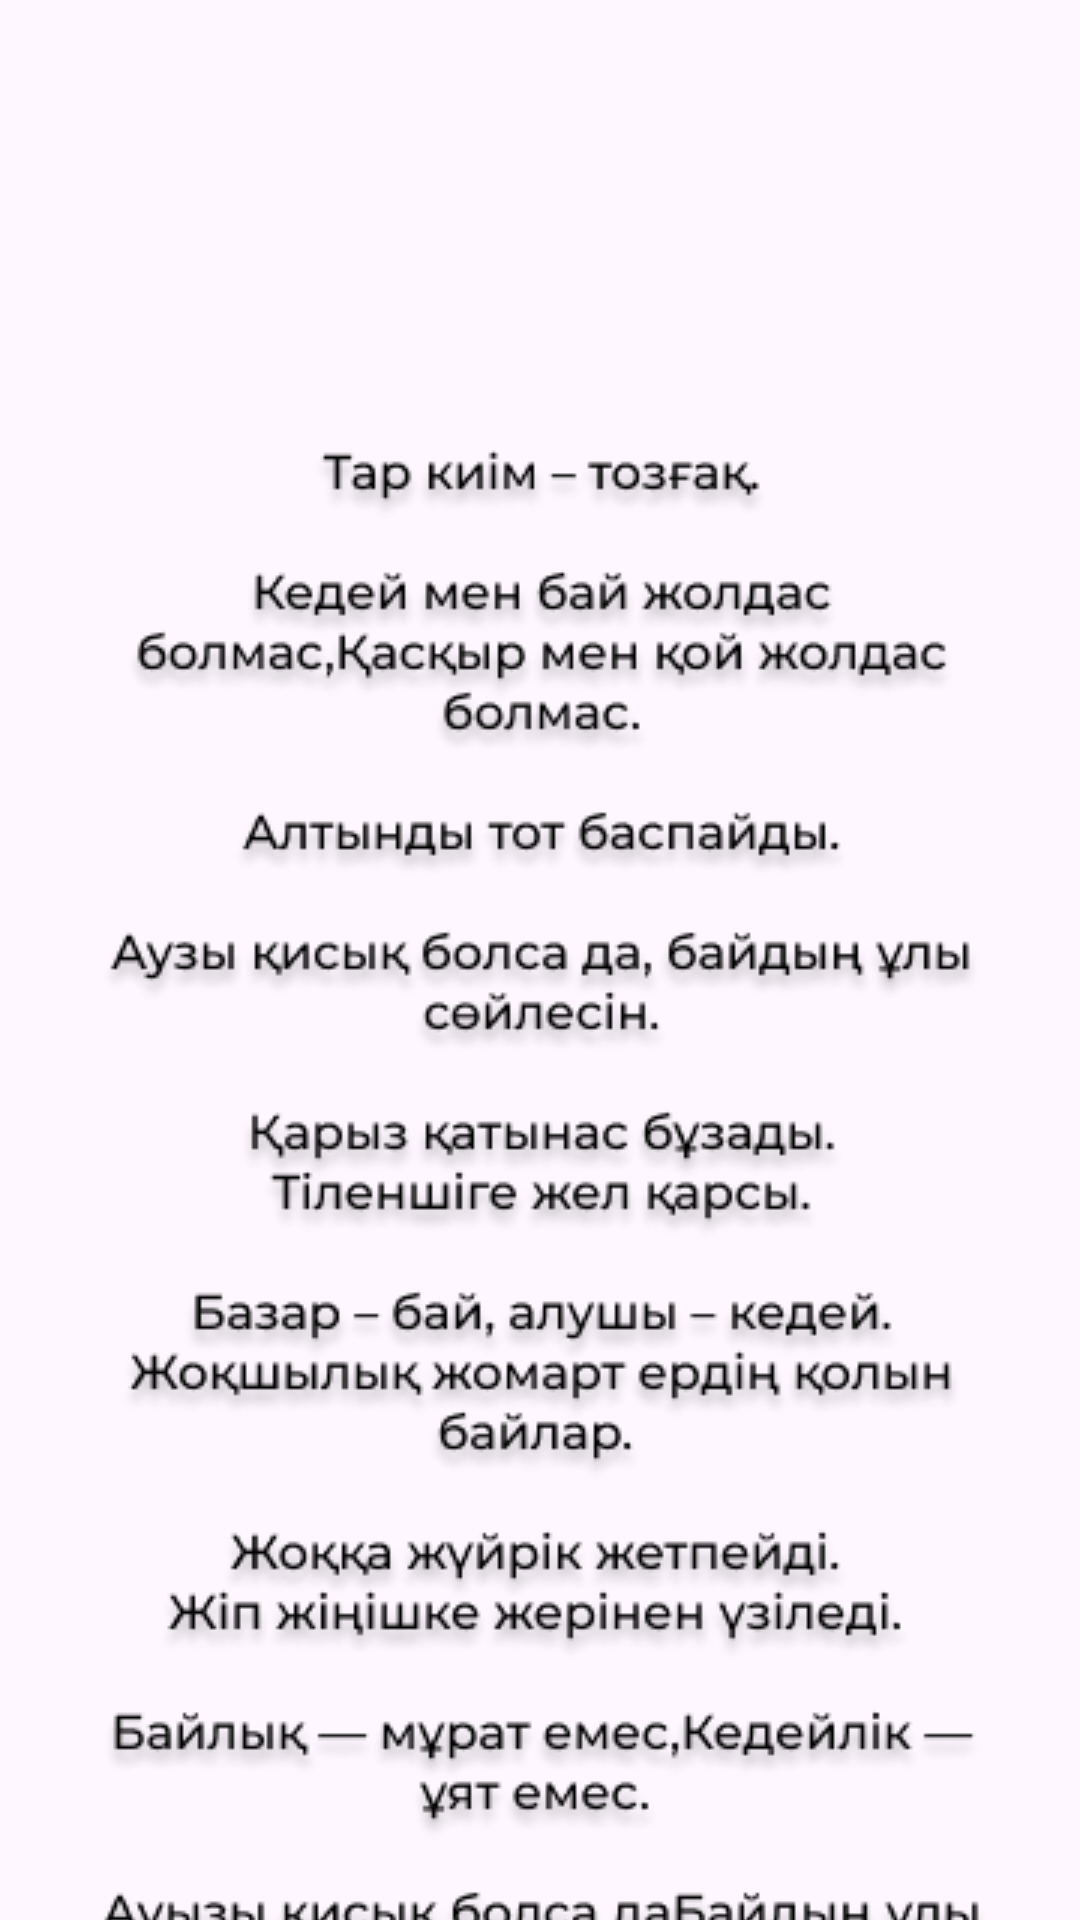

Layout XML and referenced resources for this Android screen:
<!-- AndroidManifest.xml: application theme Theme.QazaqshaSoile -->
<!-- res/layout/fragment_makal3.xml -->
<?xml version="1.0" encoding="utf-8"?>
<FrameLayout xmlns:android="http://schemas.android.com/apk/res/android"
    xmlns:app="http://schemas.android.com/apk/res-auto"
    xmlns:tools="http://schemas.android.com/tools"
    android:layout_width="match_parent"
    android:layout_height="match_parent"
    tools:context=".Makal3">

    

    <androidx.constraintlayout.widget.ConstraintLayout
        android:layout_width="match_parent"
        android:layout_height="match_parent">

        <ImageView
            android:id="@+id/imageView11"
            android:layout_width="wrap_content"
            android:layout_height="wrap_content"
            android:layout_marginTop="20dp"
            android:src="@drawable/makal3"
            app:layout_constraintEnd_toEndOf="parent"
            app:layout_constraintStart_toStartOf="parent"
            app:layout_constraintTop_toBottomOf="@+id/imageView12" />

        <ImageView
            android:id="@+id/imageView12"
            android:layout_width="100sp"
            android:layout_height="100sp"
            android:layout_marginTop="30dp"
            android:src="@drawable/bailyk"
            app:layout_constraintEnd_toEndOf="parent"
            app:layout_constraintStart_toStartOf="parent"
            app:layout_constraintTop_toTopOf="parent" />

        <ImageView
            android:id="@+id/backmakal3"
            android:layout_width="30sp"
            android:layout_height="30sp"
            android:layout_marginStart="15dp"
            android:layout_marginTop="15dp"
            android:src="@drawable/backk"
            app:layout_constraintStart_toStartOf="parent"
            app:layout_constraintTop_toTopOf="parent" />
    </androidx.constraintlayout.widget.ConstraintLayout>

</FrameLayout>
<!-- resources referenced by this layout -->
<resources>
  <!-- drawable makal3: png bitmap (drawable, 81002 bytes) -->
  <style name="Theme.QazaqshaSoile" parent="Base.Theme.QazaqshaSoile" />
  <style name="Base.Theme.QazaqshaSoile" parent="Theme.Material3.DayNight.NoActionBar">
          
          
      </style>
</resources>
